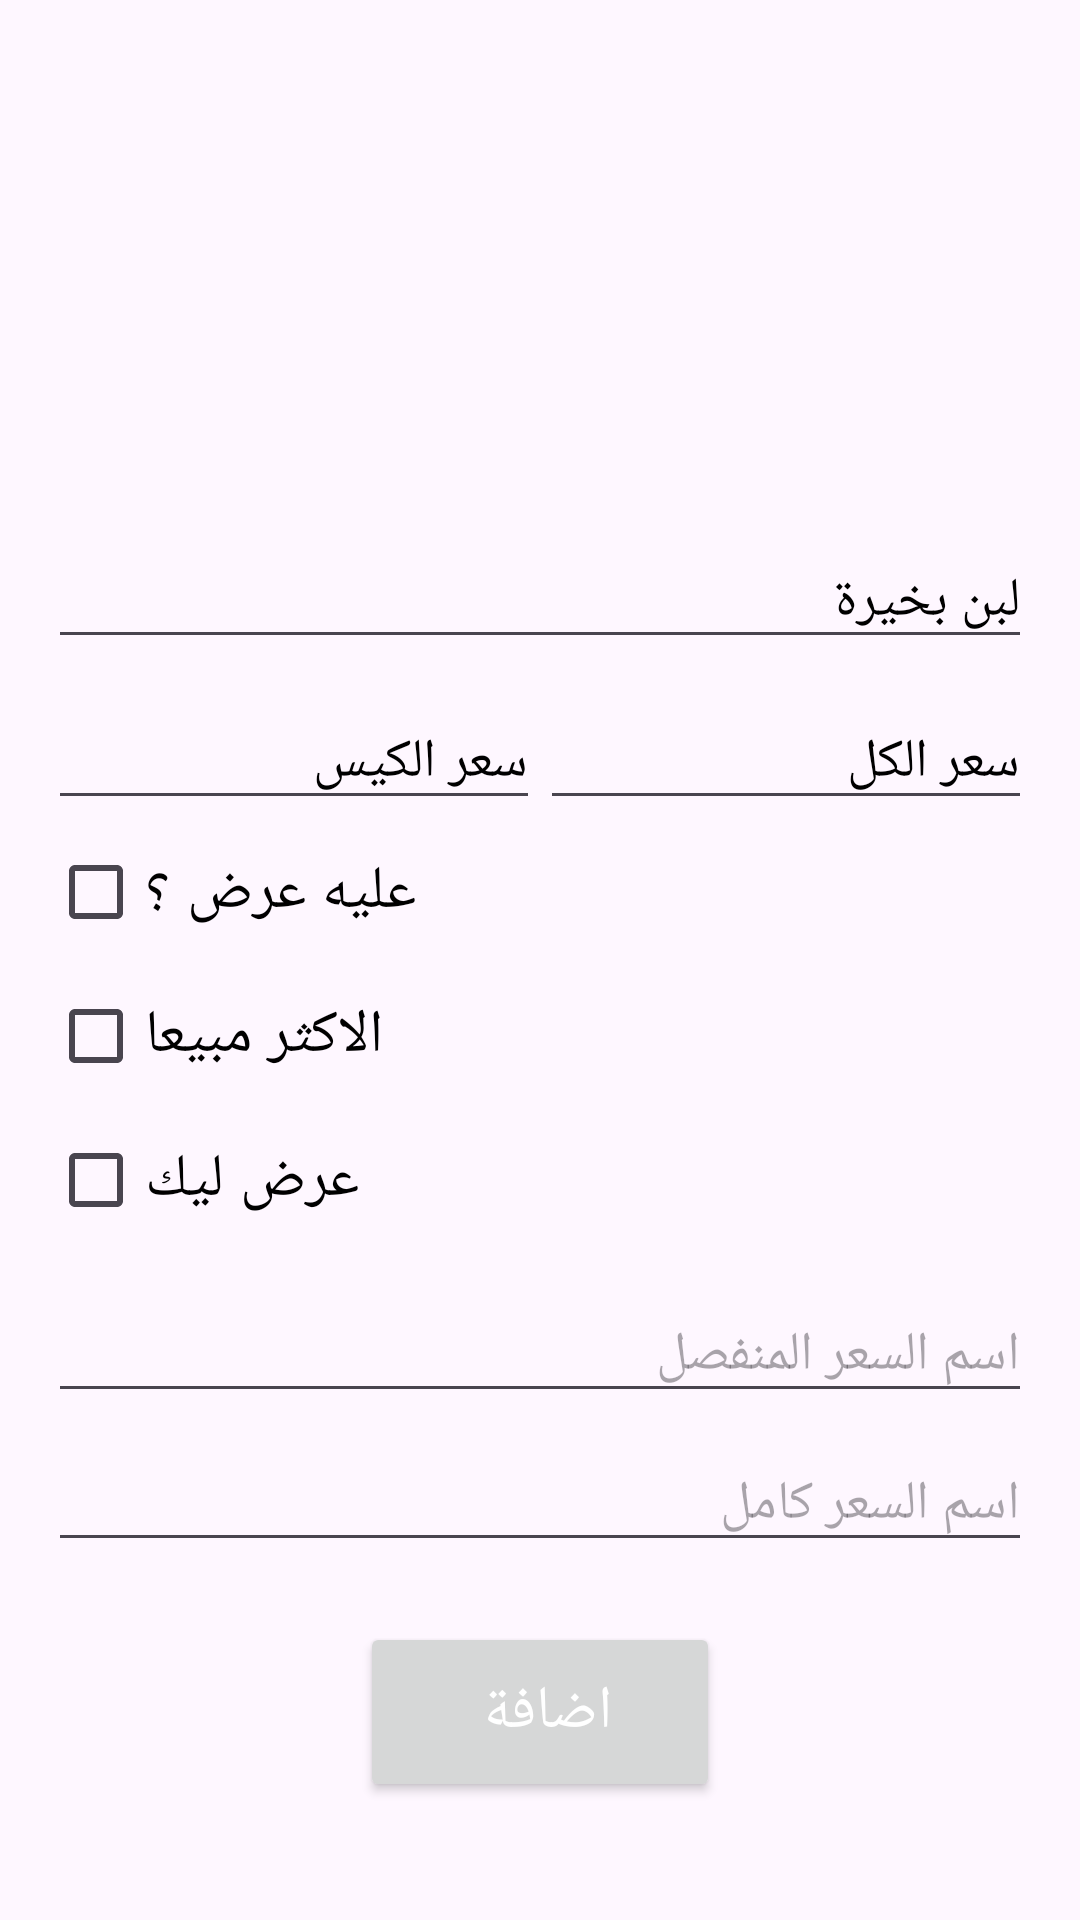

The Android layout XML behind this screen, and the referenced resources:
<!-- AndroidManifest.xml: application theme Theme.AdminMotawkel -->
<!-- res/layout/dialog_add_item.xml -->
<?xml version="1.0" encoding="utf-8"?>
<LinearLayout xmlns:android="http://schemas.android.com/apk/res/android"
    android:layout_width="match_parent"
    android:layout_height="wrap_content"
    android:orientation="vertical"
    android:padding="16dp">

    <ScrollView
        android:layout_width="match_parent"
        android:layout_height="match_parent"
        >
        <LinearLayout
            android:layout_width="match_parent"
            android:layout_height="match_parent"
            android:orientation="vertical">
            <ImageView
                android:id="@+id/image_Item"
                android:layout_width="150dp"
                android:layout_height="150dp"
                android:scaleType="centerCrop"
                android:src="@drawable/ic_launcher_foreground" />

            
            <EditText
                android:id="@+id/item_name"
                android:layout_width="match_parent"
                android:layout_height="wrap_content"
                android:layout_marginTop="12dp"
                android:hint="لبن بخيرة "

                android:textColorHint="@color/black" />

            
            <LinearLayout
                android:layout_width="match_parent"
                android:layout_height="wrap_content"
                android:layout_marginTop="12dp"
                android:orientation="horizontal"
                android:weightSum="2">

                <EditText
                    android:id="@+id/single_price"
                    android:layout_width="0dp"
                    android:layout_height="wrap_content"
                    android:layout_weight="1"
                    android:hint="سعر الكيس"
                    android:inputType="number"
                    android:textColorHint="@color/black" />

                <EditText
                    android:id="@+id/all_price"
                    android:layout_width="0dp"
                    android:layout_height="wrap_content"
                    android:layout_weight="1"
                    android:hint="سعر الكل"
                    android:inputType="number"
                    android:textColorHint="@color/black" />
            </LinearLayout>

            
            <CheckBox
                android:id="@+id/has_offer_or_not"
                android:layout_width="wrap_content"
                android:layout_height="wrap_content"
                android:text="عليه عرض ؟"

                android:textColor="@color/black"
                android:textSize="20sp" />

            <CheckBox
                android:id="@+id/best_seller"

                android:layout_width="wrap_content"
                android:layout_height="wrap_content"
                android:text="الاكثر مبيعا"

                android:textColor="@color/black"
                android:textSize="20sp" />

            <CheckBox
                android:id="@+id/offer_for_you"
                android:layout_width="wrap_content"
                android:layout_height="wrap_content"
                android:text="عرض ليك"
                android:textColor="@color/black"
                android:textSize="20sp" />

            
            <EditText
                android:id="@+id/single_price_name"
                android:layout_width="match_parent"
                android:layout_height="wrap_content"
                android:layout_marginTop="12dp"

                android:hint="اسم السعر المنفصل"
                />

            <EditText
                android:id="@+id/all_price_name"
                android:layout_width="match_parent"
                android:layout_height="wrap_content"
                android:layout_marginTop="8dp"

                android:hint="اسم السعر كامل "
                />

            <Button
                android:id="@+id/add_item"
                android:layout_width="120dp"
                android:layout_height="60dp"
                android:text="اضافة "
                android:textColor="@color/white"
android:layout_gravity="center"
                android:layout_marginTop="20dp"
                android:textSize="20sp" />

            <ProgressBar
                android:id="@+id/loading"
                android:layout_width="match_parent"
                android:layout_height="80dp"
                android:visibility="gone" />
        </LinearLayout>
    </ScrollView>



</LinearLayout>
<!-- resources referenced by this layout -->
<resources>
  <style name="Theme.AdminMotawkel" parent="Base.Theme.AdminMotawkel" />
  <style name="Base.Theme.AdminMotawkel" parent="Theme.Material3.DayNight.NoActionBar">
          
          
      </style>
  <!-- not gathered from this repository: default colours our renderer supplied (Android Studio template values) -->
  <color name="black">#FF000000</color>
  <color name="white">#FFFFFFFF</color>
</resources>
